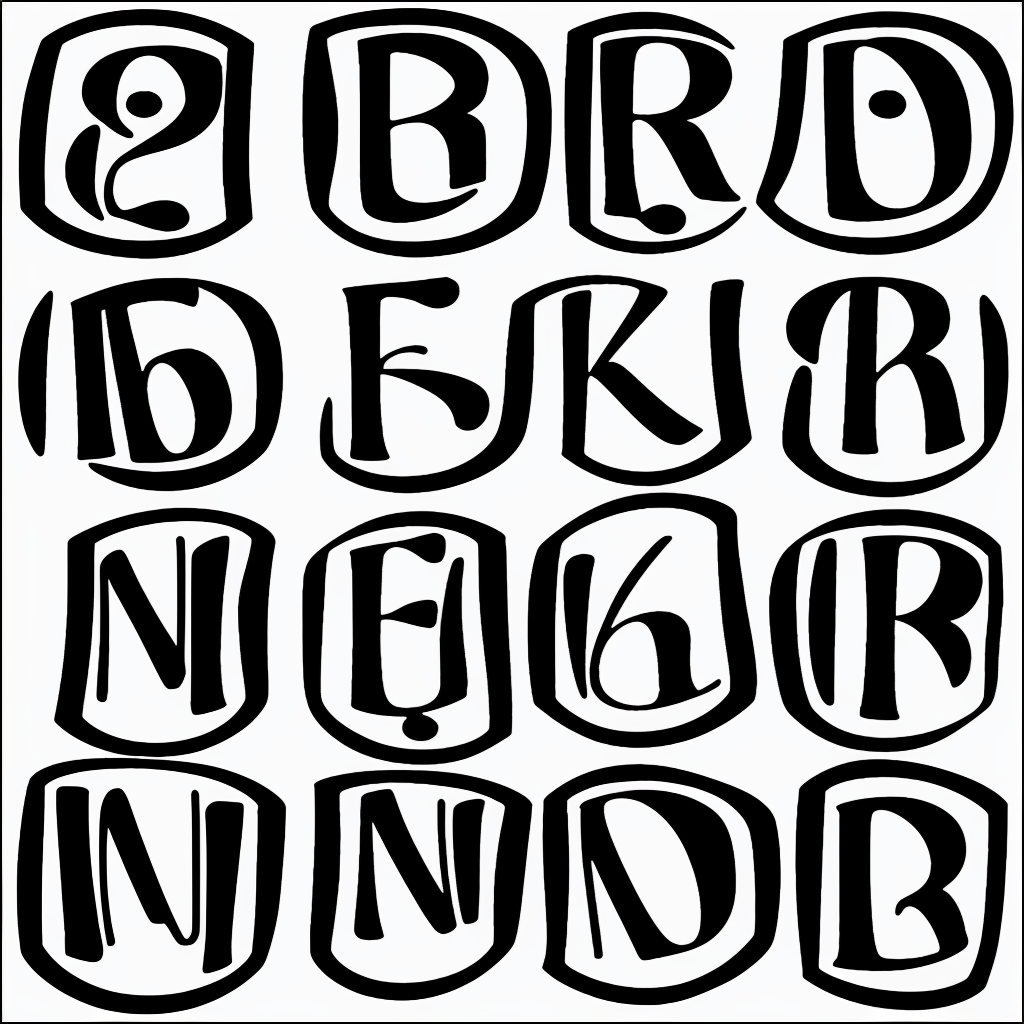
Generation parameters embedded in this image by AUTOMATIC1111 Stable Diffusion web UI or a fork of it (Forge, ...) (PNG 'parameters' text chunk):
amstrangefonts in black and white background
Steps: 50, Sampler: Euler a, CFG scale: 10, Seed: 3884095723, Size: 1024x1024, Model hash: 2b55f95107, Model: amstrangefonts2